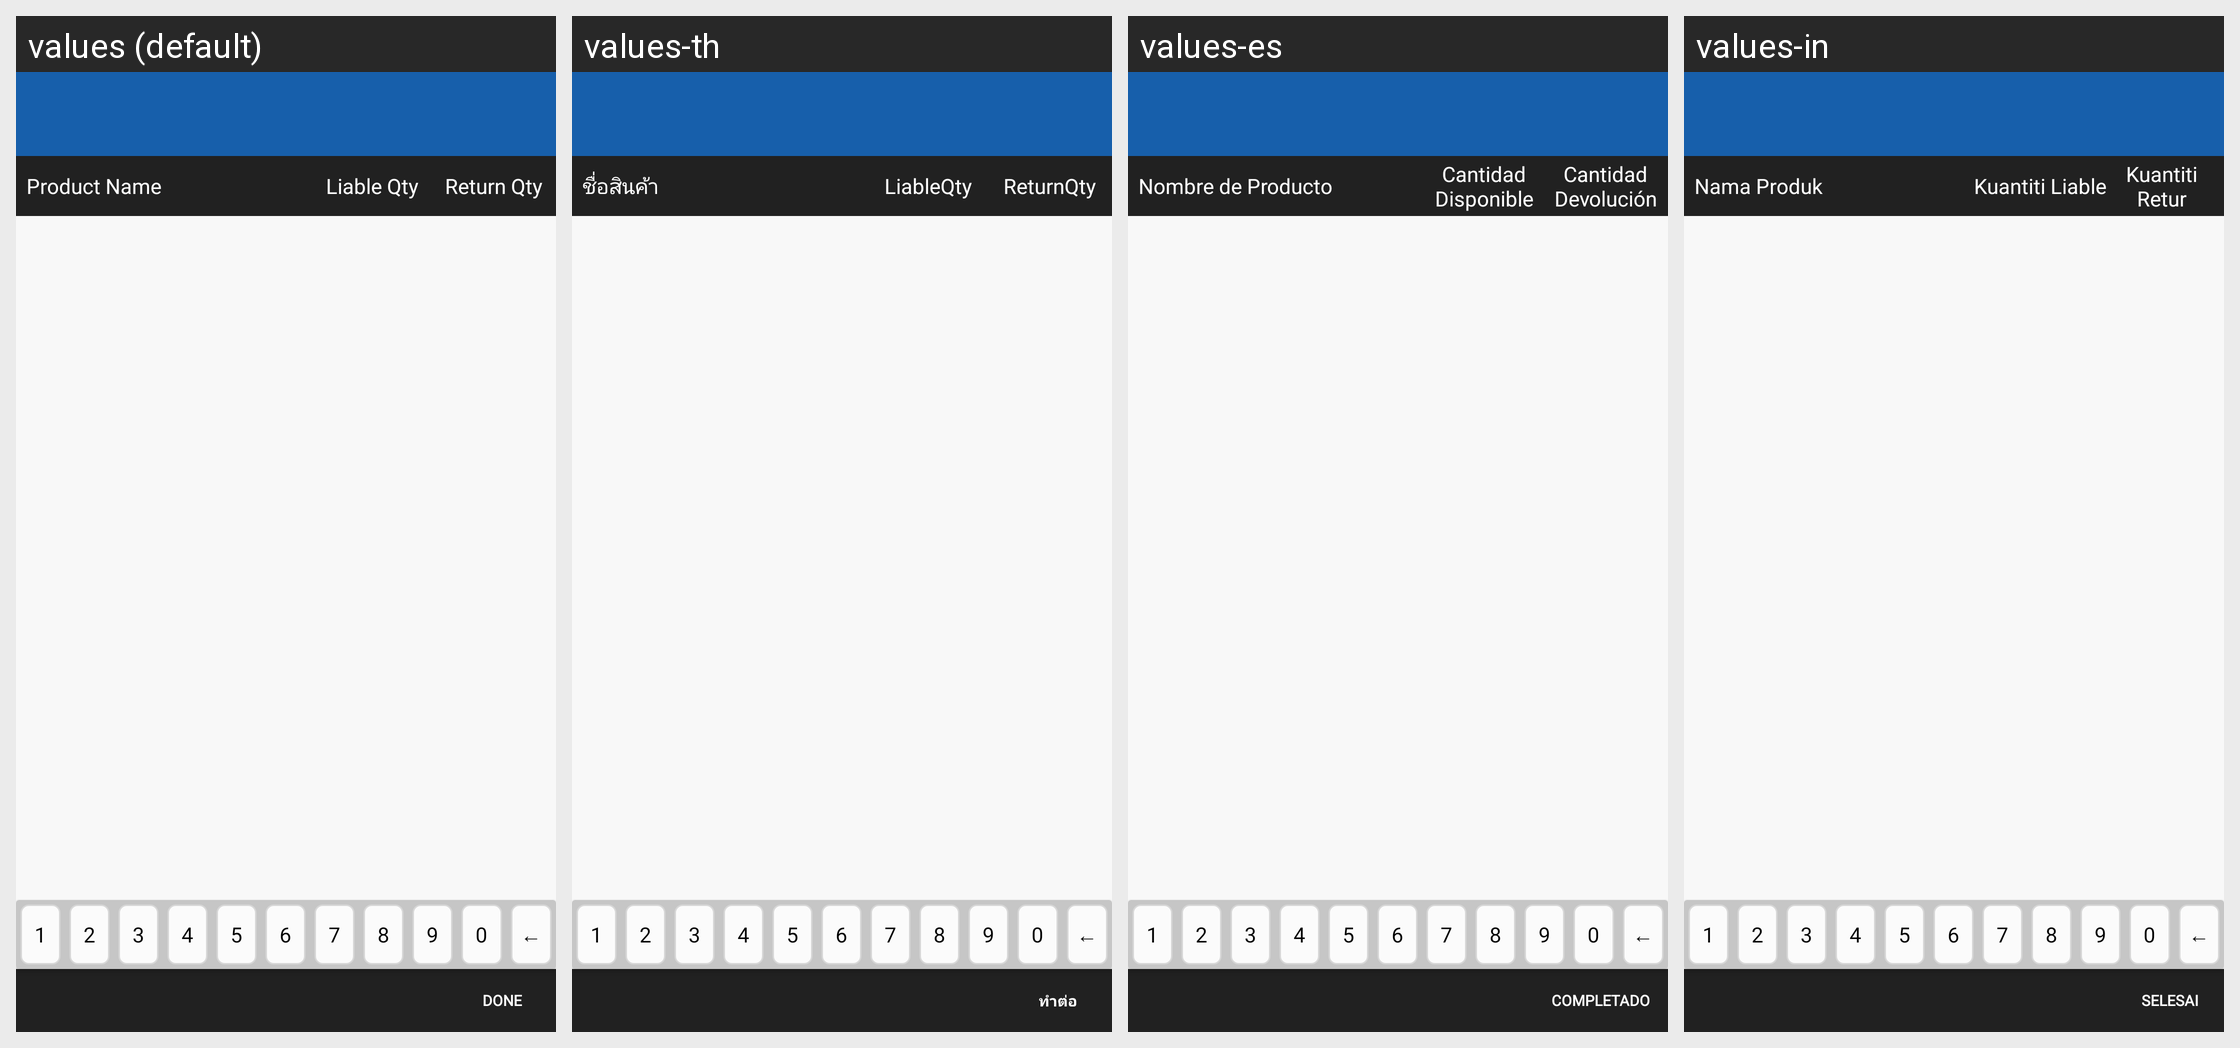

Translations of the strings shown on this Android screen, per locale in the grid:
Android screen res/layout/dialog_returnproduct.xml rendered under 4 locales, left to right: values (default), values-th, values-es, values-in. Device: Nexus 5 (rendered at 1080×1920; each locale shown at half size, 540×960, under a caption strip naming it); theme MVPTheme.Blue.
Other locales in the repository, not shown: values-ar, values-fr, values-lo, values-tr, values-vi, values-zh.
Strings drawn on this screen, with the default value and each locale's value (text and hints the layout hard-codes, and strings that could not be matched under every locale, appear in the picture but are not listed):

product_name
  values: Product Name
  values-th: ชื่อสินค้า
  values-es: Nombre de Producto
  values-in: Nama Produk

liableqty
  values: Liable Qty
  values-th: LiableQty
  values-es: Cantidad Disponible
  values-in: Kuantiti Liable

returnqty
  values: Return Qty
  values-th: ReturnQty
  values-es: Cantidad Devolución
  values-in: Kuantiti Retur

done
  values: Done
  values-th: ทำต่อ
  values-es: Completado
  values-in: Selesai
